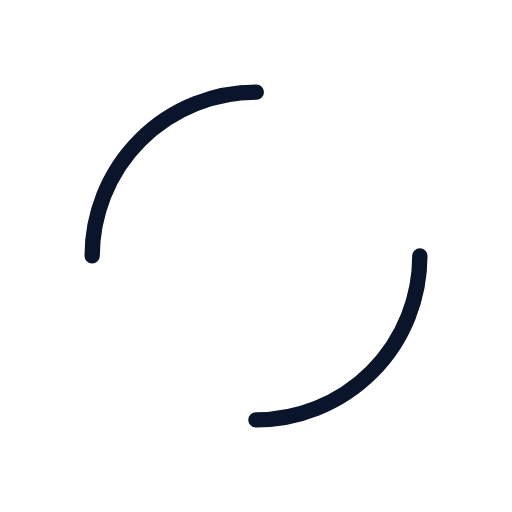
t = 0.00 s
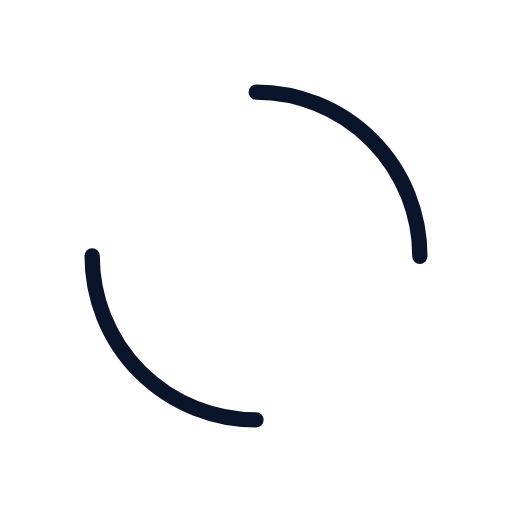
t = 0.13 s
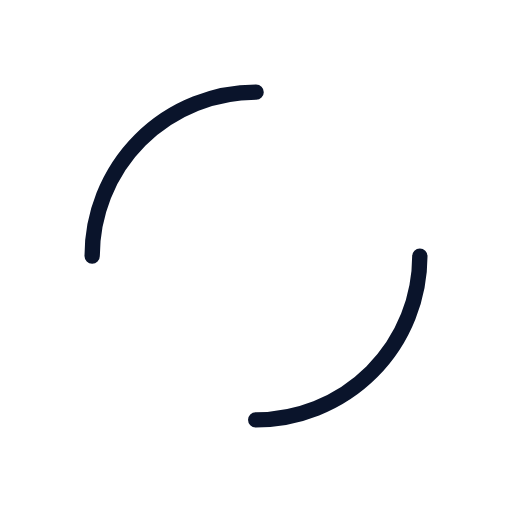
t = 0.25 s
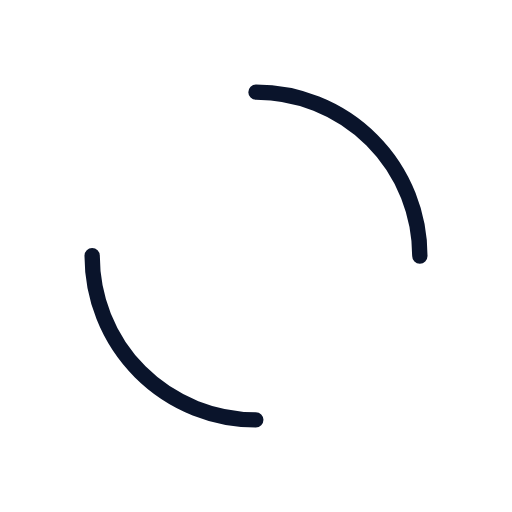
t = 0.38 s

The animated SVG that drew these frames (rendered in a browser with its animation timeline set to each time). Animation: 1 SMIL element (animateTransform=1); one cycle of 0.50 s, repeats indefinitely.

<?xml version="1.0" encoding="utf-8"?>
<svg xmlns="http://www.w3.org/2000/svg" xmlns:xlink="http://www.w3.org/1999/xlink" style="margin: auto; background: none; display: block; shape-rendering: auto;" width="32px" height="32px" viewBox="0 0 100 100" preserveAspectRatio="xMidYMid">
<circle cx="50" cy="50" r="32" stroke-width="3" stroke="#0a142b" stroke-dasharray="50.26548245743669 50.26548245743669" fill="none" stroke-linecap="round" transform="rotate(272.305 50 50)">
  <animateTransform attributeName="transform" type="rotate" repeatCount="indefinite" dur="0.5s" keyTimes="0;1" values="0 50 50;360 50 50"></animateTransform>
</circle>
<!-- [ldio] generated by https://loading.io/ --></svg>